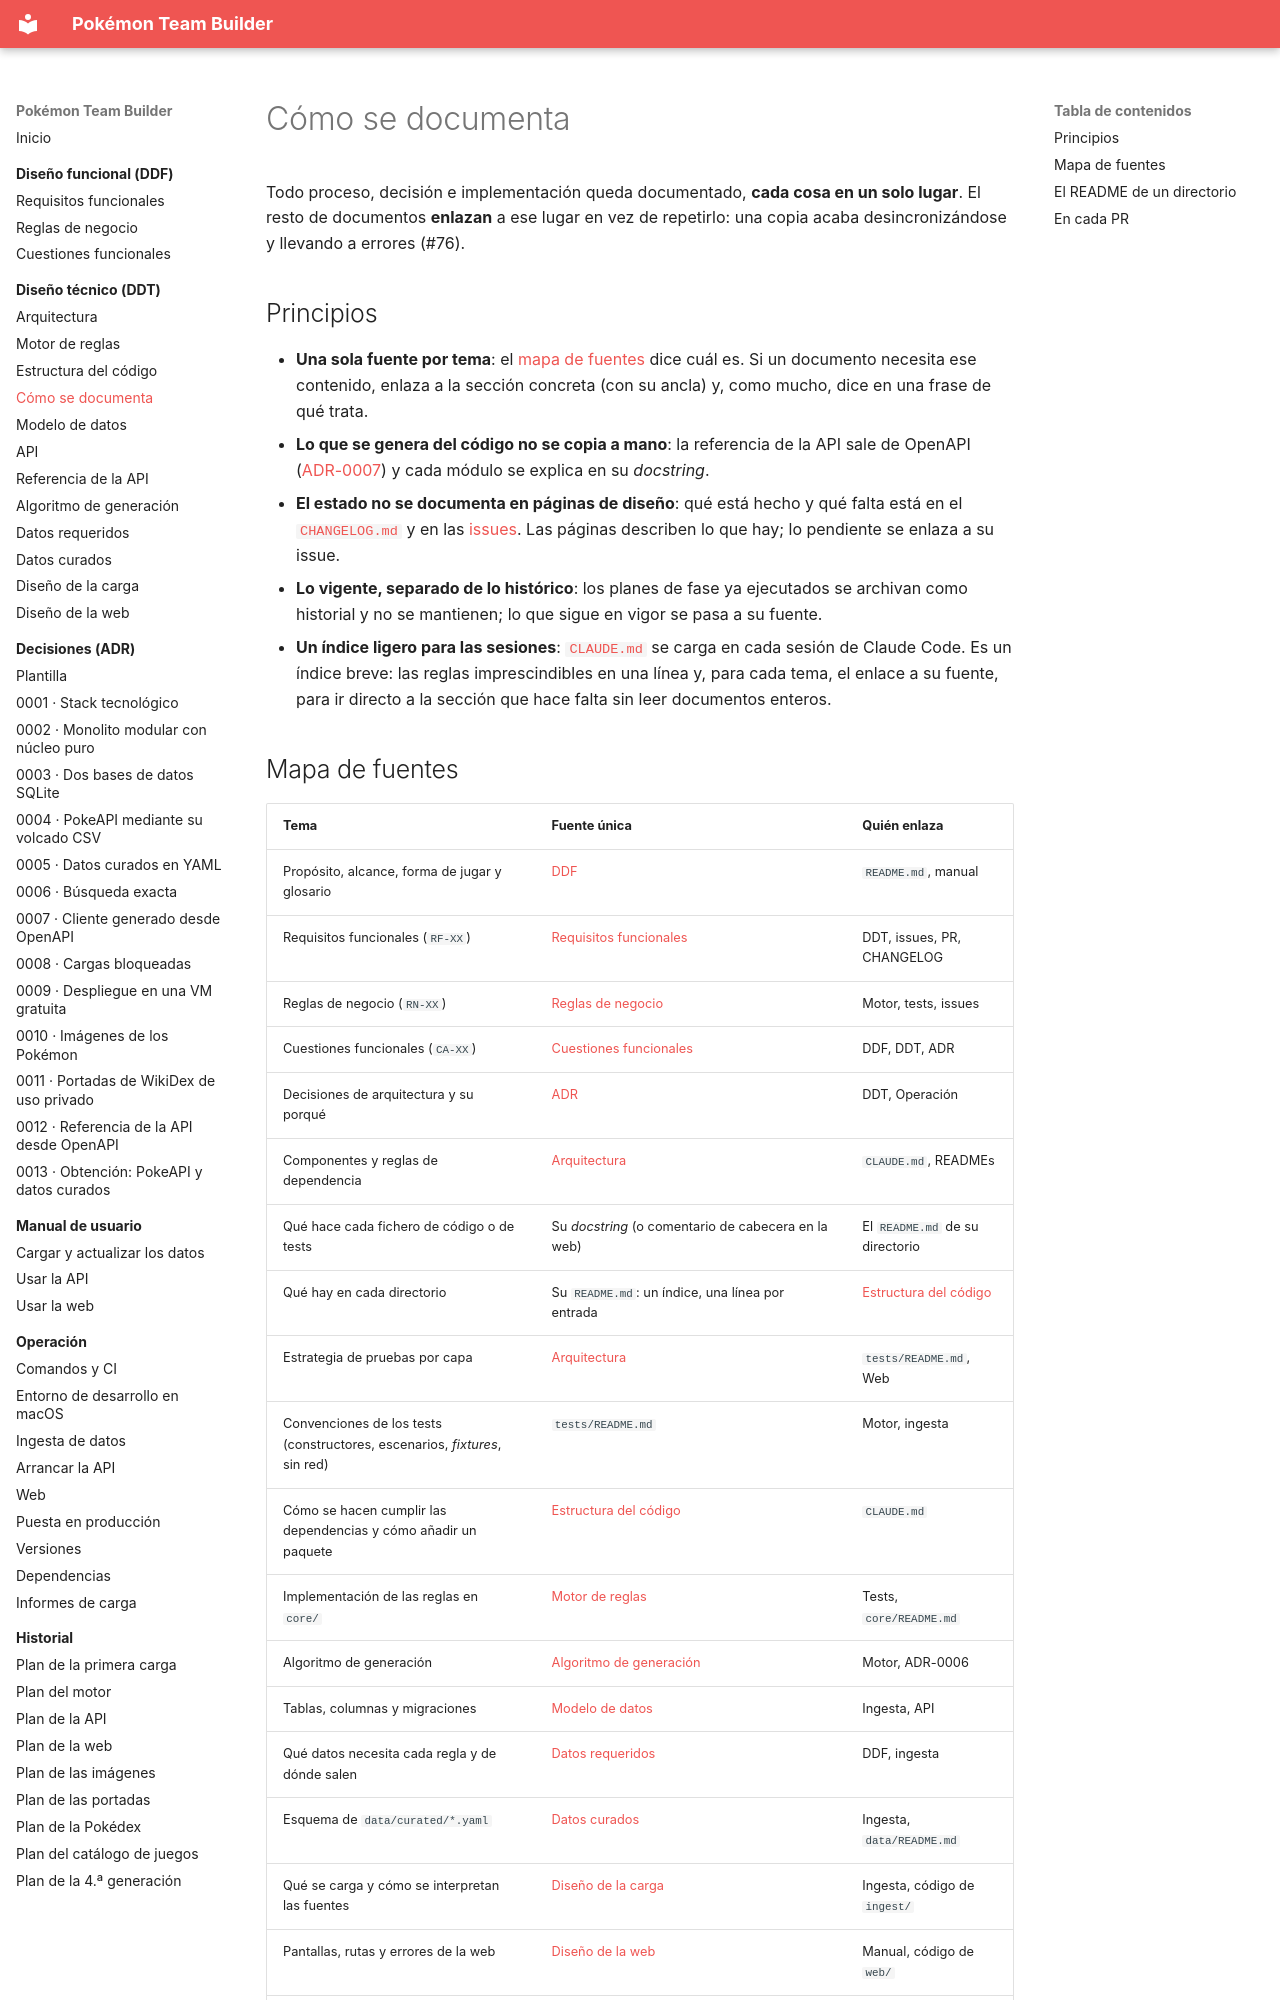

repository: AlbertoMercado/pokemon-team-builder · page: 02-ddt/documentacion/index.html · generator: mkdocs

# Cómo se documenta

Todo proceso, decisión e implementación queda documentado, **cada cosa en un solo lugar**. El
resto de documentos **enlazan** a ese lugar en vez de repetirlo: una copia acaba
desincronizándose y llevando a errores (#76).

## Principios

- **Una sola fuente por tema**: el [mapa de fuentes](#mapa-de-fuentes) dice cuál es. Si un
  documento necesita ese contenido, enlaza a la sección concreta (con su ancla) y, como mucho,
  dice en una frase de qué trata.
- **Lo que se genera del código no se copia a mano**: la referencia de la API sale de OpenAPI
  ([ADR-0007](../03-adr/0007-cliente-generado-openapi.md)) y cada módulo se explica en su
  *docstring*.
- **El estado no se documenta en páginas de diseño**: qué está hecho y qué falta está en el
  [`CHANGELOG.md`](https://github.com/AlbertoMercado/pokemon-team-builder/blob/main/CHANGELOG.md)
  y en las [issues](https://github.com/AlbertoMercado/pokemon-team-builder/issues). Las páginas
  describen lo que hay; lo pendiente se enlaza a su issue.
- **Lo vigente, separado de lo histórico**: los planes de fase ya ejecutados se archivan como
  historial y no se mantienen; lo que sigue en vigor se pasa a su fuente.
- **Un índice ligero para las sesiones**: [`CLAUDE.md`](https://github.com/AlbertoMercado/pokemon-team-builder/blob/main/CLAUDE.md)
  se carga en cada sesión de Claude Code. Es un índice breve: las reglas imprescindibles en una
  línea y, para cada tema, el enlace a su fuente, para ir directo a la sección que hace falta sin
  leer documentos enteros.
